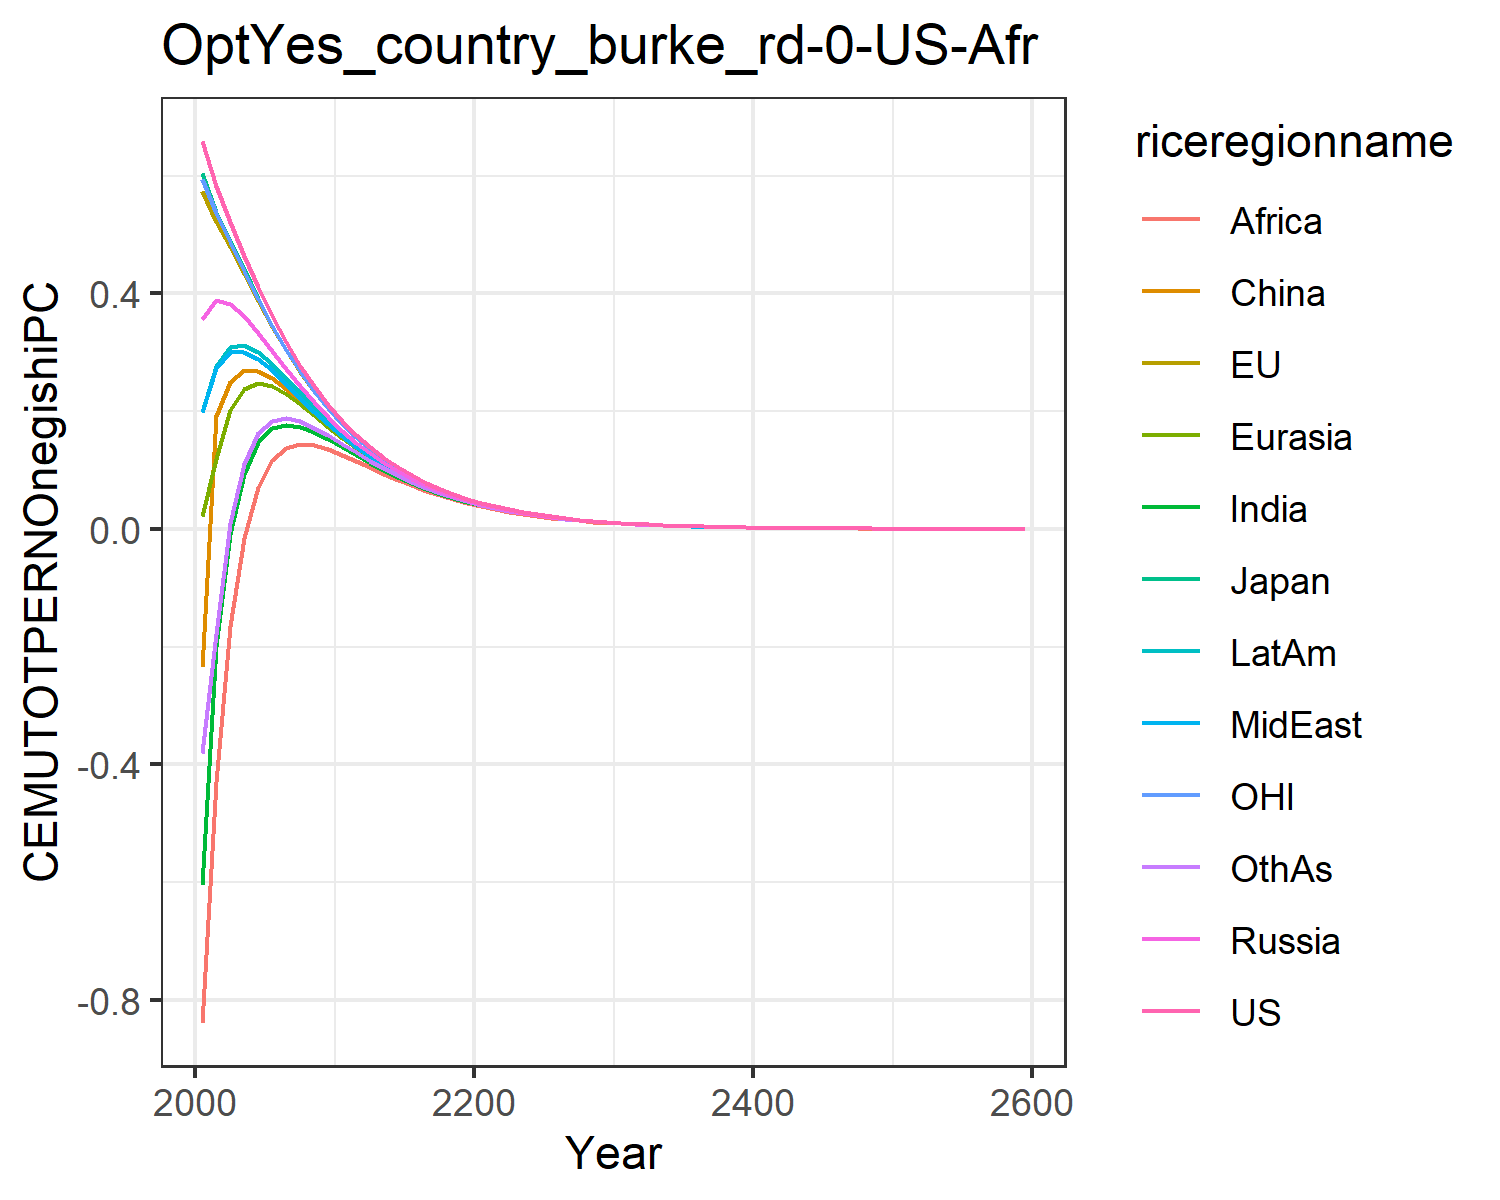

Source data for this figure (header and first rows):
0.6584524294912781, 0.5733616414265369, 0.6051726814123568, 0.35674278458680586, 0.02126985691141836, -0.23406994901865597, -0.6040983229588437, 0.19808492420664836, -0.8385595270357011, 0.1980823718108744, 0.5937232772234452, -0.3798567278442033
0.582, 0.5205, 0.5385, 0.3888, 0.1186, 0.1919, -0.1981, 0.2729, -0.4296, 0.2766, 0.5372, -0.1778
0.5216, 0.4786, 0.4909, 0.3827, 0.2024, 0.2503, -0.00814, 0.3005, -0.1654, 0.3093, 0.4879, 0.01019
0.464, 0.4324, 0.4416, 0.3608, 0.2379, 0.2698, 0.09362, 0.3013, -0.01546, 0.3126, 0.4381, 0.1107
0.4102, 0.3866, 0.3905, 0.3322, 0.2473, 0.2684, 0.1471, 0.289, 0.07194, 0.3005, 0.3901, 0.1624
0.3611, 0.3433, 0.3453, 0.3016, 0.2421, 0.2559, 0.171, 0.2692, 0.1176, 0.2802, 0.3454, 0.1841
0.3168, 0.3032, 0.3045, 0.2712, 0.2291, 0.238, 0.1772, 0.2462, 0.1377, 0.2565, 0.3046, 0.1883
0.2772, 0.2668, 0.2676, 0.2422, 0.2118, 0.2176, 0.1736, 0.2224, 0.1439, 0.2319, 0.2677, 0.1828
0.2421, 0.2341, 0.2346, 0.215, 0.1929, 0.1965, 0.1643, 0.1993, 0.1417, 0.2077, 0.2347, 0.172
0.211, 0.2047, 0.205, 0.1896, 0.1734, 0.1756, 0.1522, 0.1777, 0.1355, 0.1847, 0.205, 0.1587
0.1838, 0.1788, 0.1788, 0.1667, 0.1548, 0.1558, 0.1388, 0.1577, 0.1264, 0.1635, 0.1789, 0.1442
0.1596, 0.1557, 0.1556, 0.1461, 0.1373, 0.1383, 0.1252, 0.1388, 0.1156, 0.1438, 0.1557, 0.1301
0.1389, 0.1358, 0.1357, 0.1282, 0.1216, 0.1219, 0.1121, 0.1222, 0.1045, 0.1266, 0.1357, 0.116
0.1206, 0.1182, 0.1181, 0.1121, 0.1072, 0.1071, 0.09975, 0.1072, 0.09367, 0.111, 0.118, 0.1028
0.1047, 0.1027, 0.1027, 0.09782, 0.09416, 0.09386, 0.08828, 0.09385, 0.08341, 0.0971, 0.1026, 0.09081
0.09074, 0.08919, 0.08913, 0.08523, 0.08248, 0.08209, 0.07782, 0.08199, 0.0739, 0.08478, 0.08903, 0.0799
0.07863, 0.07739, 0.07732, 0.07417, 0.0721, 0.07166, 0.06839, 0.07153, 0.06521, 0.07391, 0.07722, 0.0701
0.0681, 0.0671, 0.06704, 0.06448, 0.06291, 0.06247, 0.05996, 0.06232, 0.05736, 0.06435, 0.06694, 0.06138
0.05896, 0.05815, 0.0581, 0.056, 0.05482, 0.05439, 0.05245, 0.05423, 0.05032, 0.05596, 0.058, 0.05363
0.05102, 0.05037, 0.05032, 0.04861, 0.04771, 0.0473, 0.04581, 0.04715, 0.04404, 0.04862, 0.05023, 0.04679
0.04415, 0.04361, 0.04357, 0.04216, 0.04147, 0.04109, 0.03993, 0.04095, 0.03847, 0.0422, 0.04348, 0.04075
0.03819, 0.03774, 0.03771, 0.03655, 0.03602, 0.03567, 0.03476, 0.03554, 0.03354, 0.0366, 0.03763, 0.03544
0.03302, 0.03266, 0.03263, 0.03167, 0.03126, 0.03095, 0.03023, 0.03083, 0.02921, 0.03173, 0.03256, 0.0308
0.02855, 0.02825, 0.02823, 0.02744, 0.02711, 0.02683, 0.02627, 0.02673, 0.02542, 0.0275, 0.02816, 0.02675
0.02468, 0.02443, 0.02441, 0.02375, 0.02351, 0.02325, 0.02282, 0.02317, 0.0221, 0.02382, 0.02435, 0.02322
0.02133, 0.02113, 0.02111, 0.02056, 0.02037, 0.02015, 0.0198, 0.02008, 0.0192, 0.02063, 0.02106, 0.02014
0.01844, 0.01826, 0.01825, 0.0178, 0.01764, 0.01745, 0.01718, 0.01739, 0.01667, 0.01786, 0.0182, 0.01746
0.01593, 0.01579, 0.01578, 0.0154, 0.01528, 0.0151, 0.01489, 0.01506, 0.01447, 0.01545, 0.01573, 0.01513
0.01376, 0.01364, 0.01363, 0.01332, 0.01322, 0.01307, 0.01291, 0.01303, 0.01255, 0.01337, 0.0136, 0.0131
0.01189, 0.01179, 0.01178, 0.01152, 0.01144, 0.01131, 0.01118, 0.01128, 0.01088, 0.01156, 0.01175, 0.01134
0.01027, 0.01018, 0.01018, 0.009957, 0.009898, 0.009781, 0.009679, 0.009757, 0.009425, 0.009999, 0.01015, 0.009818
0.008869, 0.008798, 0.008795, 0.008608, 0.008561, 0.00846, 0.008379, 0.00844, 0.008164, 0.008646, 0.008769, 0.008495
0.00766, 0.0076, 0.007597, 0.00744, 0.007403, 0.007315, 0.007251, 0.007299, 0.00707, 0.007473, 0.007575, 0.007348
0.006614, 0.006564, 0.006562, 0.00643, 0.006401, 0.006323, 0.006273, 0.006311, 0.00612, 0.006459, 0.006542, 0.006355
0.005711, 0.005669, 0.005667, 0.005556, 0.005533, 0.005466, 0.005426, 0.005456, 0.005296, 0.005582, 0.00565, 0.005495
0.004931, 0.004895, 0.004894, 0.004801, 0.004782, 0.004723, 0.004692, 0.004716, 0.004582, 0.004823, 0.004879, 0.00475
0.004257, 0.004227, 0.004226, 0.004148, 0.004132, 0.004082, 0.004057, 0.004076, 0.003964, 0.004166, 0.004213, 0.004105
0.003675, 0.003649, 0.003649, 0.003583, 0.00357, 0.003526, 0.003507, 0.003522, 0.003428, 0.003599, 0.003638, 0.003548
0.003172, 0.003151, 0.00315, 0.003095, 0.003085, 0.003047, 0.003032, 0.003044, 0.002965, 0.003109, 0.003141, 0.003066
0.002738, 0.00272, 0.00272, 0.002673, 0.002665, 0.002632, 0.00262, 0.00263, 0.002563, 0.002685, 0.002711, 0.002649
0.002364, 0.002348, 0.002348, 0.002308, 0.002302, 0.002273, 0.002264, 0.002272, 0.002216, 0.002319, 0.002341, 0.002288
0.00204, 0.002027, 0.002027, 0.001993, 0.001988, 0.001963, 0.001956, 0.001963, 0.001915, 0.002002, 0.00202, 0.001976
0.001761, 0.00175, 0.00175, 0.001721, 0.001717, 0.001696, 0.00169, 0.001695, 0.001655, 0.001729, 0.001744, 0.001707
0.00152, 0.00151, 0.00151, 0.001486, 0.001483, 0.001464, 0.00146, 0.001464, 0.001431, 0.001493, 0.001505, 0.001474
0.001311, 0.001303, 0.001304, 0.001283, 0.00128, 0.001264, 0.001261, 0.001265, 0.001236, 0.001289, 0.001299, 0.001273
0.001132, 0.001125, 0.001125, 0.001108, 0.001105, 0.001092, 0.001089, 0.001092, 0.001068, 0.001113, 0.001121, 0.001099
0.0009767, 0.0009708, 0.000971, 0.0009566, 0.0009545, 0.0009426, 0.0009409, 0.0009431, 0.0009227, 0.0009606, 0.0009679, 0.0009493
0.0008428, 0.0008378, 0.000838, 0.0008258, 0.0008241, 0.0008138, 0.0008125, 0.0008144, 0.0007971, 0.0008292, 0.0008353, 0.0008196
0.0007272, 0.000723, 0.0007232, 0.0007129, 0.0007114, 0.0007026, 0.0007017, 0.0007032, 0.0006886, 0.0007158, 0.0007208, 0.0007076
0.0006275, 0.0006239, 0.0006241, 0.0006154, 0.0006142, 0.0006065, 0.0006059, 0.0006072, 0.0005947, 0.0006178, 0.0006221, 0.0006109
0.0005414, 0.0005383, 0.0005385, 0.0005312, 0.0005302, 0.0005236, 0.0005232, 0.0005242, 0.0005137, 0.0005333, 0.0005368, 0.0005274
0.0004672, 0.0004645, 0.0004647, 0.0004585, 0.0004576, 0.000452, 0.0004517, 0.0004526, 0.0004436, 0.0004603, 0.0004632, 0.0004552
0.0004031, 0.0004008, 0.000401, 0.0003957, 0.000395, 0.0003901, 0.00039, 0.0003907, 0.0003831, 0.0003972, 0.0003997, 0.000393
0.0003478, 0.0003458, 0.000346, 0.0003415, 0.0003409, 0.0003367, 0.0003367, 0.0003373, 0.0003308, 0.0003428, 0.0003449, 0.0003392
0.0003, 0.0002984, 0.0002985, 0.0002948, 0.0002943, 0.0002906, 0.0002907, 0.0002912, 0.0002857, 0.0002959, 0.0002976, 0.0002927
0.0002588, 0.0002574, 0.0002576, 0.0002544, 0.000254, 0.0002509, 0.0002509, 0.0002513, 0.0002467, 0.0002553, 0.0002567, 0.0002527
0.0002233, 0.0002221, 0.0002222, 0.0002195, 0.0002192, 0.0002165, 0.0002166, 0.0002169, 0.000213, 0.0002203, 0.0002215, 0.0002181
0.0001926, 0.0001916, 0.0001917, 0.0001894, 0.0001892, 0.0001868, 0.000187, 0.0001872, 0.0001839, 0.0001901, 0.0001911, 0.0001882
0.0001662, 0.0001653, 0.0001654, 0.0001635, 0.0001632, 0.0001612, 0.0001614, 0.0001616, 0.0001588, 0.0001641, 0.0001649, 0.0001624
0.001035, 0.00103, 0.00103, 0.001018, 0.001017, 0.001004, 0.001005, 0.001007, 0.0009889, 0.001022, 0.001027, 0.001012
